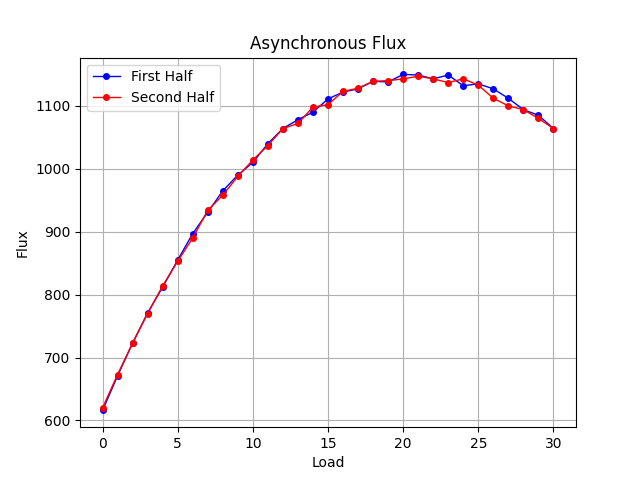

The data file committed next to this chart (first rows):
Load, Flux
0, 616
1, 671
2, 723
3, 771
4, 812
5, 855
6, 897
7, 931
8, 965
9, 990
10, 1010
11, 1040
12, 1064
13, 1078
14, 1090
15, 1111
16, 1122
17, 1127
18, 1139
19, 1138
20, 1150
21, 1149
22, 1143
23, 1149
24, 1132
25, 1135
26, 1127
27, 1112
28, 1094
29, 1085
30, 1064
29, 1080
28, 1094
27, 1100
26, 1112
25, 1133
24, 1143
23, 1137
22, 1143
21, 1147
20, 1143
19, 1140
18, 1139
17, 1128
16, 1123
15, 1102
14, 1098
13, 1072
12, 1064
11, 1037
10, 1014
9, 988
8, 958
7, 934
6, 890
5, 853
4, 814
3, 770
2, 723
1, 673
... 1 more rows
